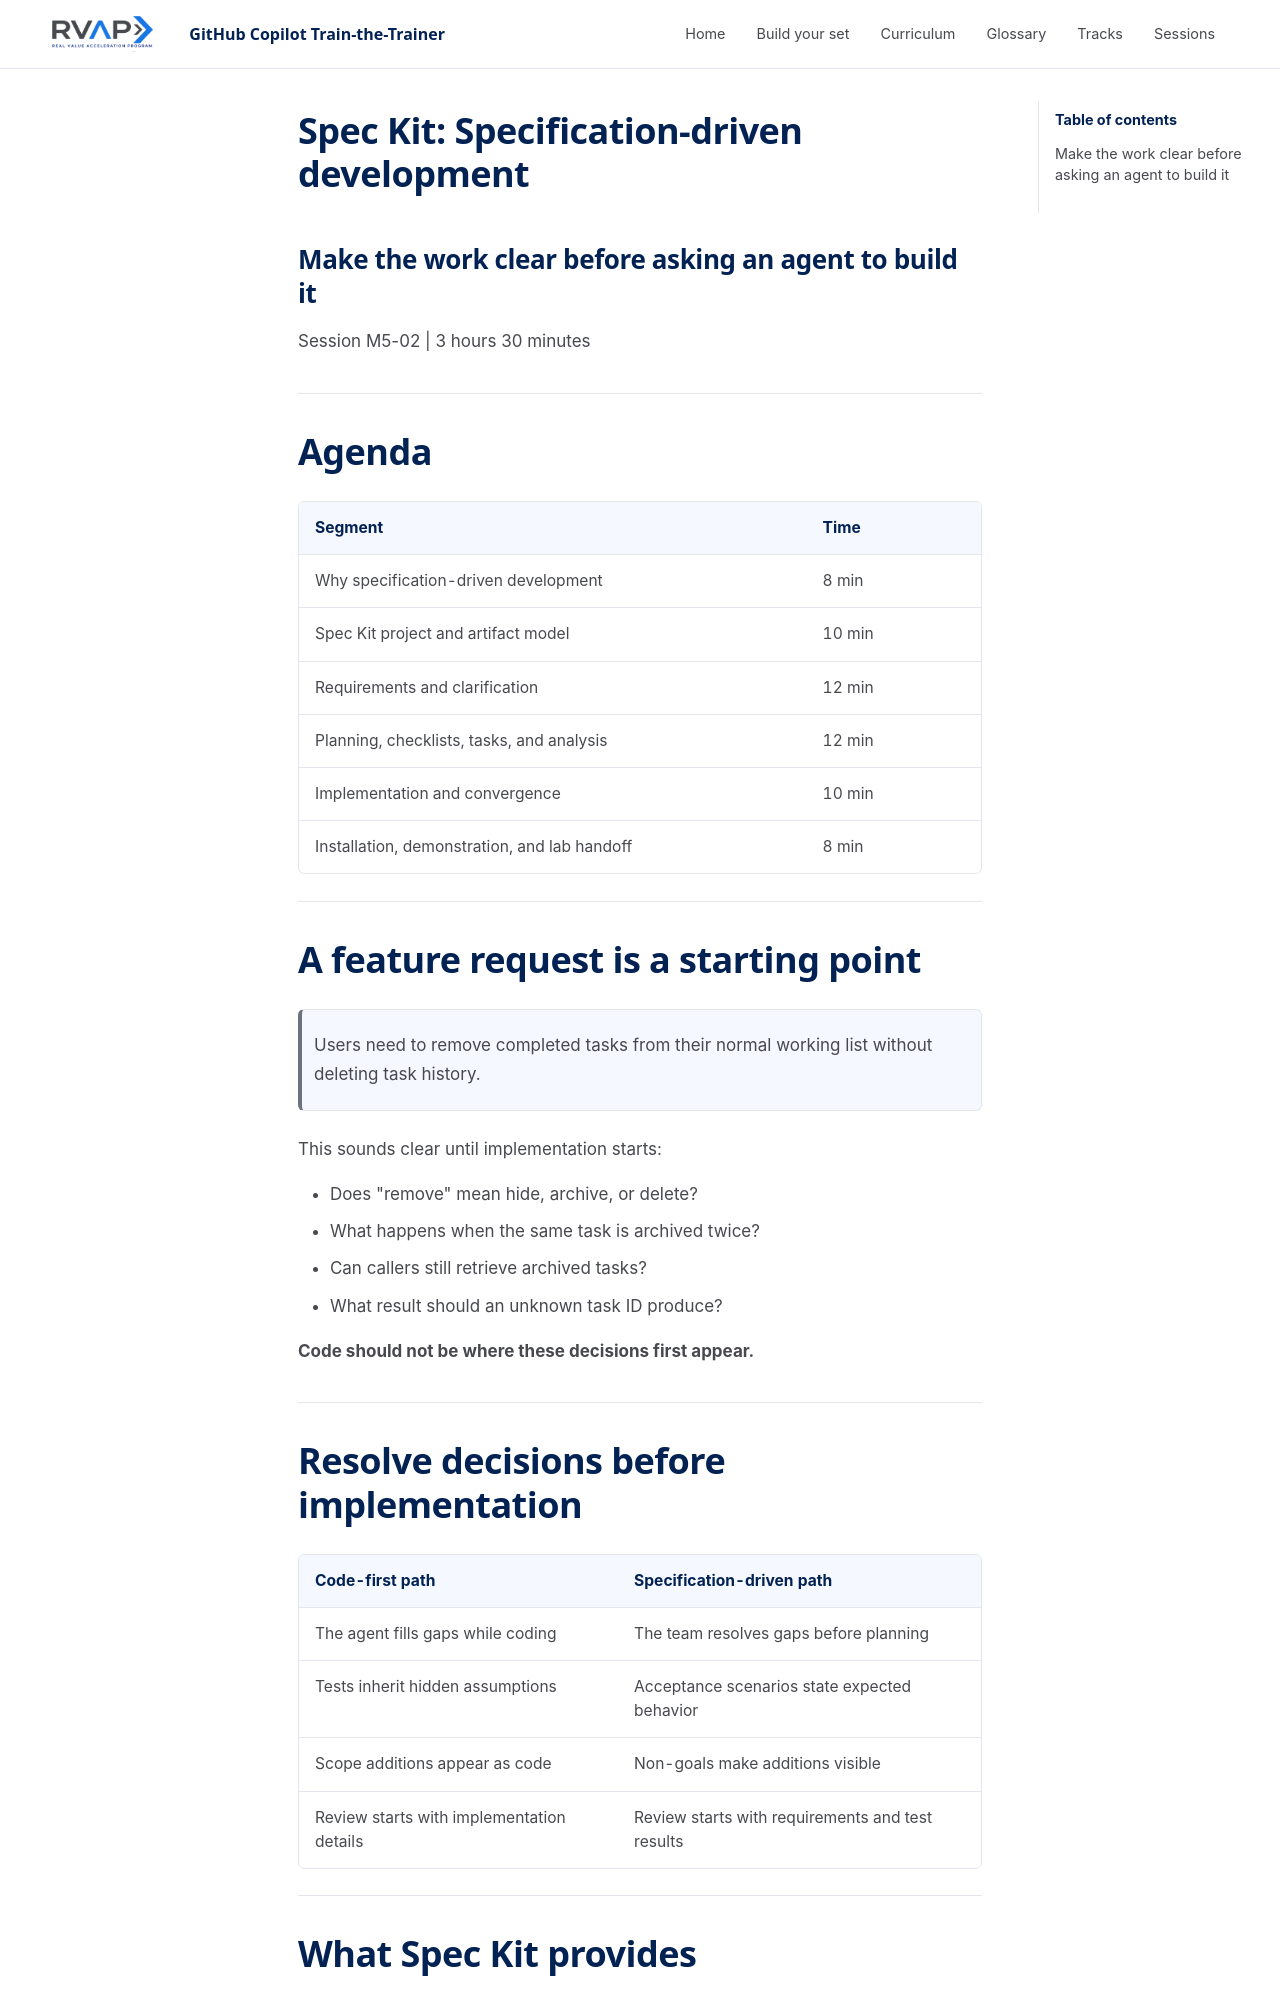

repository: microsoft/frontier-ghcp-ttt-rvas · page: previews/pr-20-2909f630fc/sessions/session-m5-02-spec-kit/slides/index.html · generator: mkdocs

---
marp: true
theme: ghcp-ttt
paginate: true
header: 'GitHub Copilot Train-the-Trainer'
footer: 'Session M5-02: Spec Kit: Specification-Driven Development'
---

<!-- _class: lead -->

# Spec Kit: Specification-driven development

## Make the work clear before asking an agent to build it

Session M5-02 | 3 hours 30 minutes

---

<!-- _class: agenda -->

# Agenda

| Segment | Time |
| --- | --- |
| Why specification-driven development | 6 min |
| Spec Kit project and artifact model | 12 min |
| Requirements and clarification | 12 min |
| Planning, checklists, tasks, and analysis | 12 min |
| Implementation and convergence | 10 min |
| Installation, demonstration, and lab handoff | 8 min |

---

# A feature request is a starting point

> Users need to remove completed tasks from their normal working list without
> deleting task history.

This sounds clear until implementation starts:

- Does "remove" mean hide, archive, or delete?
- What happens when the same task is archived twice?
- Can callers still retrieve archived tasks?
- What result should an unknown task ID produce?

**Code should not be where these decisions first appear.**

---

# Resolve decisions before implementation

| Code-first path | Specification-driven path |
| --- | --- |
| The agent fills gaps while coding | The team resolves gaps before planning |
| Tests inherit hidden assumptions | Acceptance scenarios state expected behavior |
| Scope additions appear as code | Non-goals make additions visible |
| Review starts with implementation details | Review starts with requirements and test results |

---
